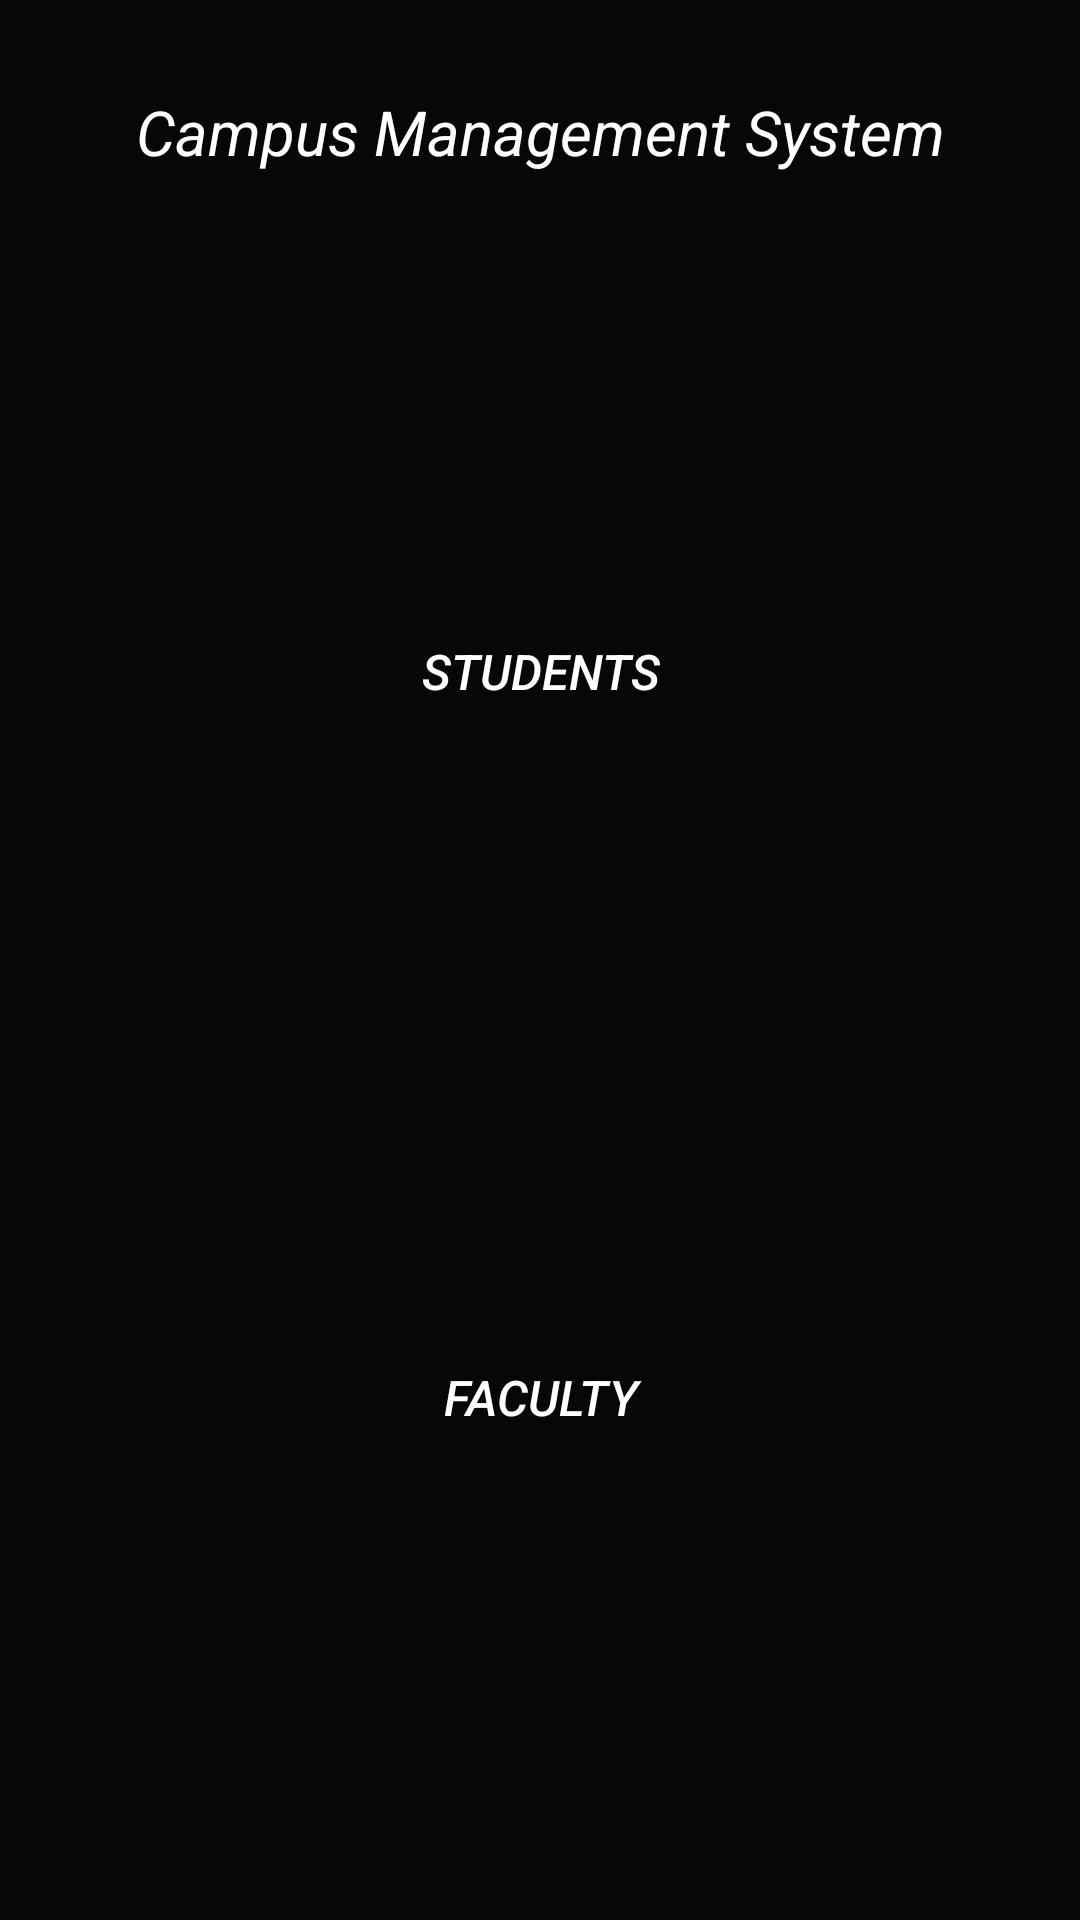

This screen was rendered from an Android layout file. Write that file and the resources it references.
<!-- AndroidManifest.xml: application theme Theme.CampusManagementSystem -->
<!-- res/layout/activity_main.xml -->
<LinearLayout
    xmlns:android="http://schemas.android.com/apk/res/android"
    xmlns:app="http://schemas.android.com/apk/res-auto"
    xmlns:tools="http://schemas.android.com/tools"
    android:layout_width="match_parent"
    android:layout_height="match_parent"
    android:background="#070707"
    android:orientation="vertical"
    >

    <TextView
        android:layout_width="match_parent"
        android:layout_height="wrap_content"
        android:text="Campus Management System"
        android:textColor="@color/white"
        android:gravity="center"
        android:textSize="10pt"
        android:textStyle="italic"
        android:layout_marginTop="30dp"
        >

    </TextView>

    <Button
        android:id="@+id/studentBtn"
        android:layout_width="146dp"
        android:layout_height="152dp"
        android:layout_gravity="center"
        android:layout_marginTop="90dp"
        android:background="@drawable/round"
        android:gravity="center"
        android:text="Students"
        android:textColor="@color/white"
        android:textSize="8pt"
        android:textStyle="italic" />

    <Button
        android:id="@+id/facultyBtn"
        android:layout_width="146dp"
        android:layout_height="152dp"
        android:layout_gravity="center"
        android:layout_marginTop="90dp"
        android:background="@drawable/round"
        android:gravity="center"
        android:text="Faculty"
        android:textColor="@android:color/white"
        android:textSize="8pt"
        android:textStyle="italic" />

    <Button
        android:id="@+id/staffBtn"
        android:layout_width="146dp"
        android:layout_height="152dp"
        android:layout_gravity="center"
        android:layout_marginTop="90dp"
        android:background="@drawable/round"
        android:gravity="center"
        android:text="Staff"
        android:textColor="@android:color/white"
        android:textSize="8pt"
        android:textStyle="italic" />




</LinearLayout>
<!-- resources referenced by this layout -->
<resources>
  <style name="Theme.CampusManagementSystem" parent="Theme.AppCompat.Light.DarkActionBar">
          
          <item name="colorPrimary">@color/purple_500</item>
          <item name="colorPrimaryDark">@color/purple_700</item>
          <item name="colorAccent">@color/teal_200</item>
          
      </style>
  <!-- not gathered from this repository: default colours our renderer supplied (Android Studio template values) -->
  <color name="purple_500">#FF6200EE</color>
  <color name="purple_700">#FF3700B3</color>
  <color name="teal_200">#FF03DAC5</color>
  <color name="white">#FFFFFFFF</color>
</resources>
